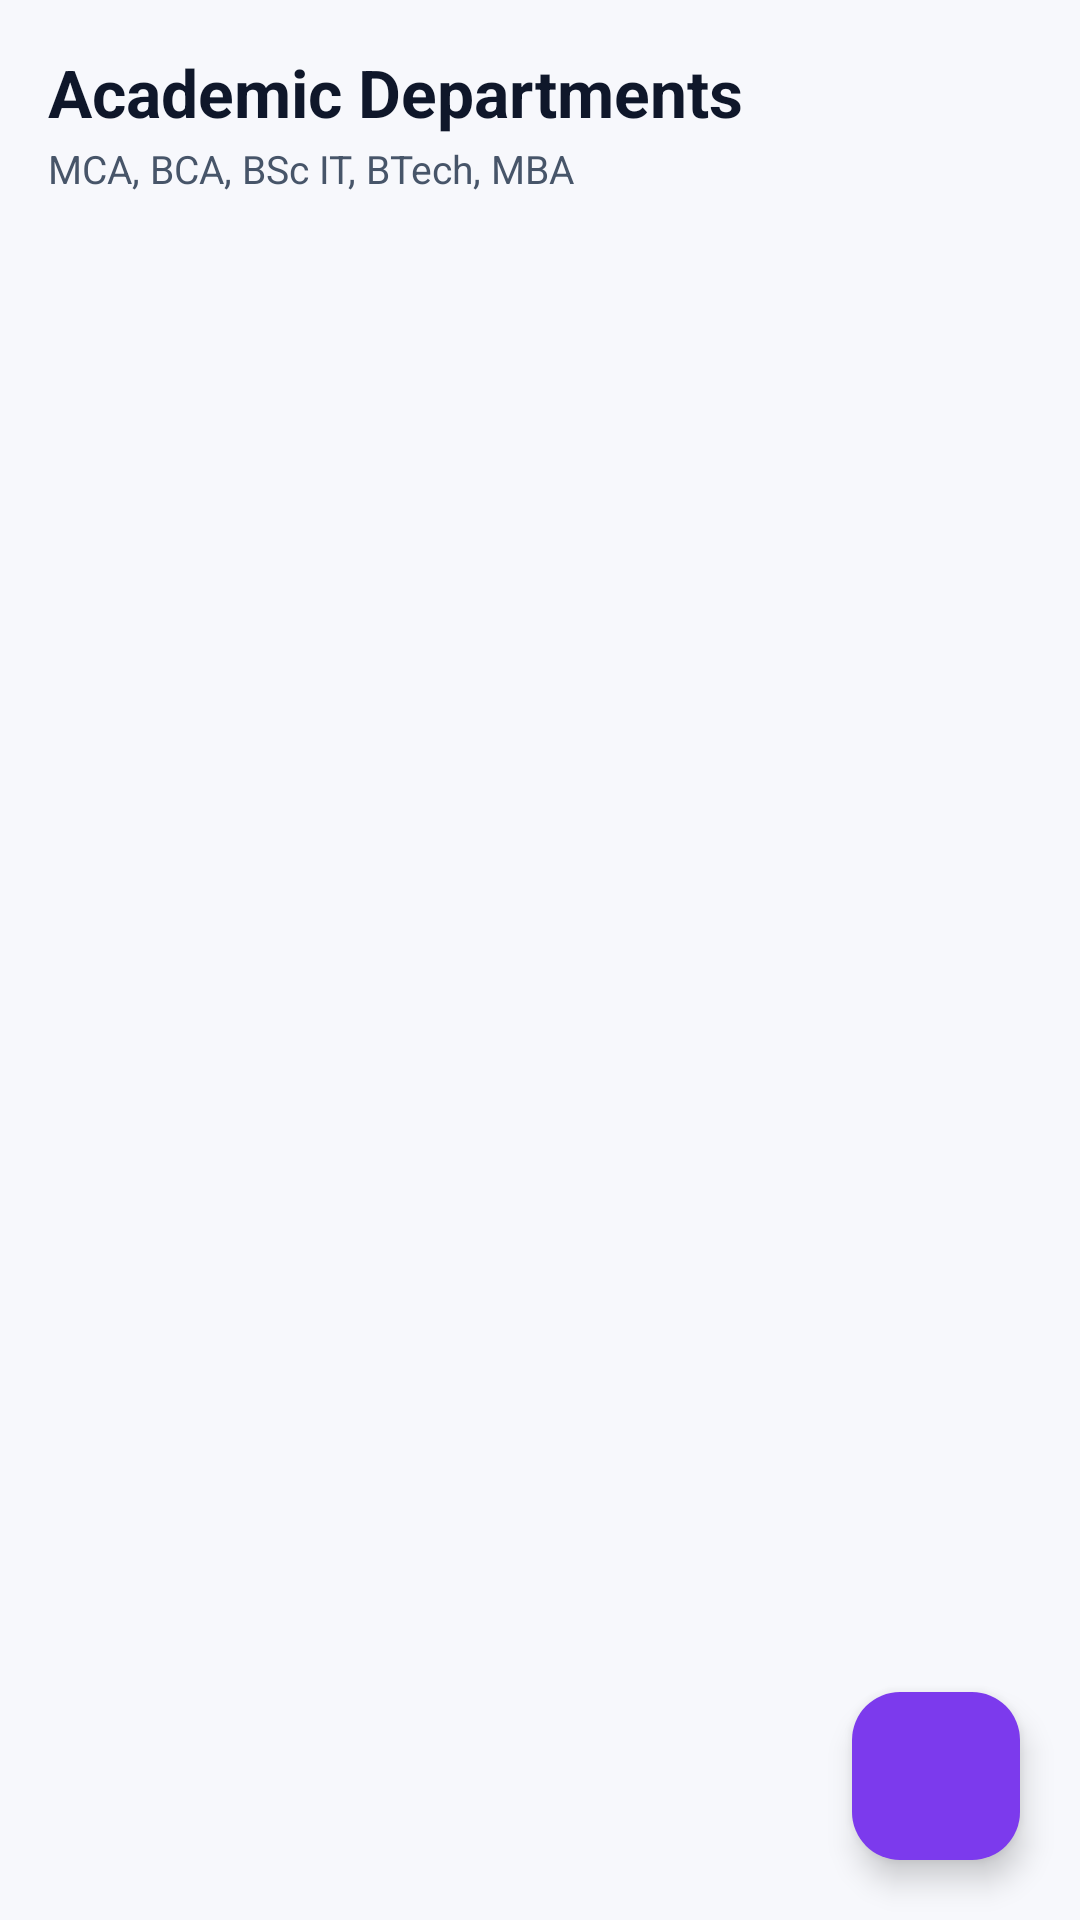

Layout XML and referenced resources for this Android screen:
<!-- AndroidManifest.xml: application theme Theme.Attendance_system -->
<!-- res/layout/fragment_manage_departments.xml -->
<?xml version="1.0" encoding="utf-8"?>
<RelativeLayout xmlns:android="http://schemas.android.com/apk/res/android"
    xmlns:app="http://schemas.android.com/apk/res-auto"
    android:layout_width="match_parent"
    android:layout_height="match_parent"
    android:background="@color/background">

    <LinearLayout
        android:layout_width="match_parent"
        android:layout_height="match_parent"
        android:orientation="vertical">

        <LinearLayout
            android:layout_width="match_parent"
            android:layout_height="wrap_content"
            android:orientation="vertical"
            android:padding="16dp">

            <TextView
                android:layout_width="wrap_content"
                android:layout_height="wrap_content"
                android:text="Academic Departments"
                android:textColor="@color/text_primary"
                android:textSize="22sp"
                android:textStyle="bold" />

            <TextView
                android:layout_width="wrap_content"
                android:layout_height="wrap_content"
                android:text="MCA, BCA, BSc IT, BTech, MBA"
                android:textColor="@color/text_secondary"
                android:textSize="13sp"
                android:layout_marginTop="2dp" />
        </LinearLayout>

        <androidx.recyclerview.widget.RecyclerView
            android:id="@+id/rvDepartments"
            android:layout_width="match_parent"
            android:layout_height="match_parent"
            android:clipToPadding="false"
            android:paddingBottom="80dp" />
    </LinearLayout>

    <com.google.android.material.floatingactionbutton.FloatingActionButton
        android:id="@+id/fabAddDept"
        android:layout_width="wrap_content"
        android:layout_height="wrap_content"
        android:layout_alignParentEnd="true"
        android:layout_alignParentBottom="true"
        android:layout_margin="20dp"
        android:src="@drawable/ic_add"
        app:backgroundTint="@color/primary"
        app:tint="@color/white" />
</RelativeLayout>
<!-- resources referenced by this layout -->
<resources>
  <color name="background">#F7F8FC</color>
  <color name="primary">#7C3AED</color>
  <color name="text_primary">#0F172A</color>
  <color name="text_secondary">#475569</color>
  <color name="white">#FFFFFFFF</color>
  <style name="Theme.Attendance_system" parent="Base.Theme.Attendance_system" />
  <style name="Base.Theme.Attendance_system" parent="Theme.Material3.DayNight.NoActionBar">
          <item name="colorPrimary">@color/primary</item>
          <item name="colorOnPrimary">@color/white</item>
          <item name="colorSurface">@color/surface</item>
          <item name="colorOnSurface">@color/text_primary</item>
          <item name="colorPrimaryContainer">#E0E7FF</item>
          <item name="colorSecondaryContainer">#E0E7FF</item>
          <item name="colorSecondary">@color/secondary</item>
          <item name="android:windowBackground">@color/background</item>
      </style>
  <color name="surface">#FFFFFF</color>
  <color name="secondary">#059669</color>
</resources>
